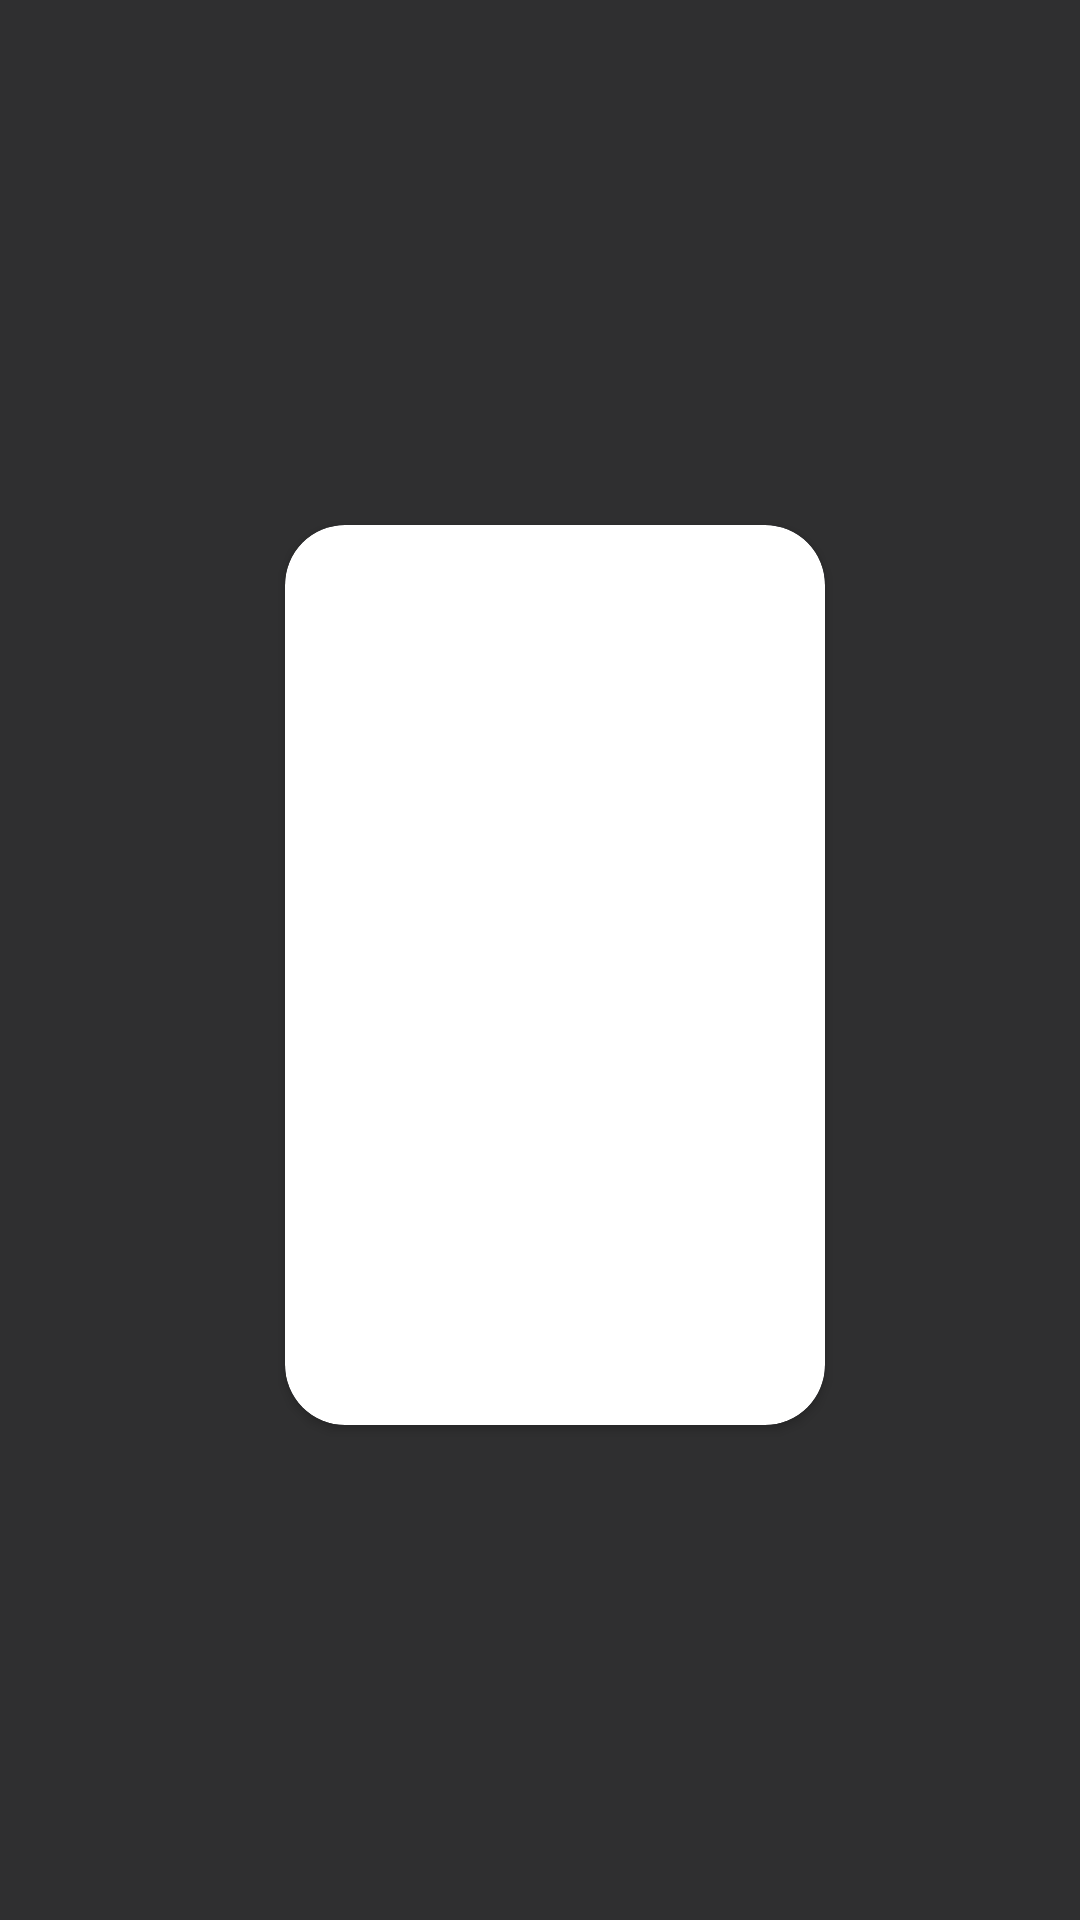

Here is an Android app screen rendered from its layout file. Give the layout XML and the strings, colors and styles it references.
<!-- AndroidManifest.xml: application theme Theme.Practice -->
<!-- res/layout/list.xml -->
<?xml version="1.0" encoding="utf-8"?>
<androidx.constraintlayout.widget.ConstraintLayout
    xmlns:android="http://schemas.android.com/apk/res/android"
    xmlns:app="http://schemas.android.com/apk/res-auto"
    android:layout_width="wrap_content"
    android:background="@color/dark"
    android:layout_height="wrap_content">

    <androidx.cardview.widget.CardView
        android:layout_width="180dp"
        android:layout_height="300dp"
        app:cardCornerRadius="20dp"
        android:layout_marginLeft="10dp"
        android:layout_marginTop="10dp"
        app:layout_constraintBottom_toBottomOf="parent"
        app:layout_constraintEnd_toEndOf="parent"
        app:layout_constraintStart_toStartOf="parent"
        app:layout_constraintTop_toTopOf="parent">
        <ImageView
            android:id="@+id/image"
            android:layout_width="match_parent"
            android:layout_height="match_parent"
            android:src="@drawable/one"
            android:scaleType="centerCrop"/>
        <ImageView
            android:layout_width="30dp"
            android:layout_height="30dp"
            android:layout_gravity="bottom|end"
            android:layout_marginBottom="10dp"
            android:layout_marginRight="10dp"
            android:src="@drawable/ic_eye"/>

    </androidx.cardview.widget.CardView>

</androidx.constraintlayout.widget.ConstraintLayout>
<!-- resources referenced by this layout -->
<resources>
  <color name="dark">#2F2F30</color>
  <style name="Theme.Practice" parent="Theme.MaterialComponents.DayNight.DarkActionBar">
          
          <item name="colorPrimary">@color/dark</item>
          <item name="colorPrimaryVariant">@color/dark</item>
          <item name="colorOnPrimary">@color/white</item>
          
          <item name="colorSecondary">@color/dark</item>
          <item name="colorSecondaryVariant">@color/dark</item>
          <item name="colorOnSecondary">@color/black</item>
          
          
          <item name="android:windowIsTranslucent">true</item>
          <item name="android:windowBackground">@android:color/transparent</item>
          
          <item name="android:statusBarColor" tools:targetApi="l">?attr/colorPrimaryVariant</item>
          
      </style>
  <color name="white">#FFFFFFFF</color>
  <color name="black">#FF000000</color>
</resources>
